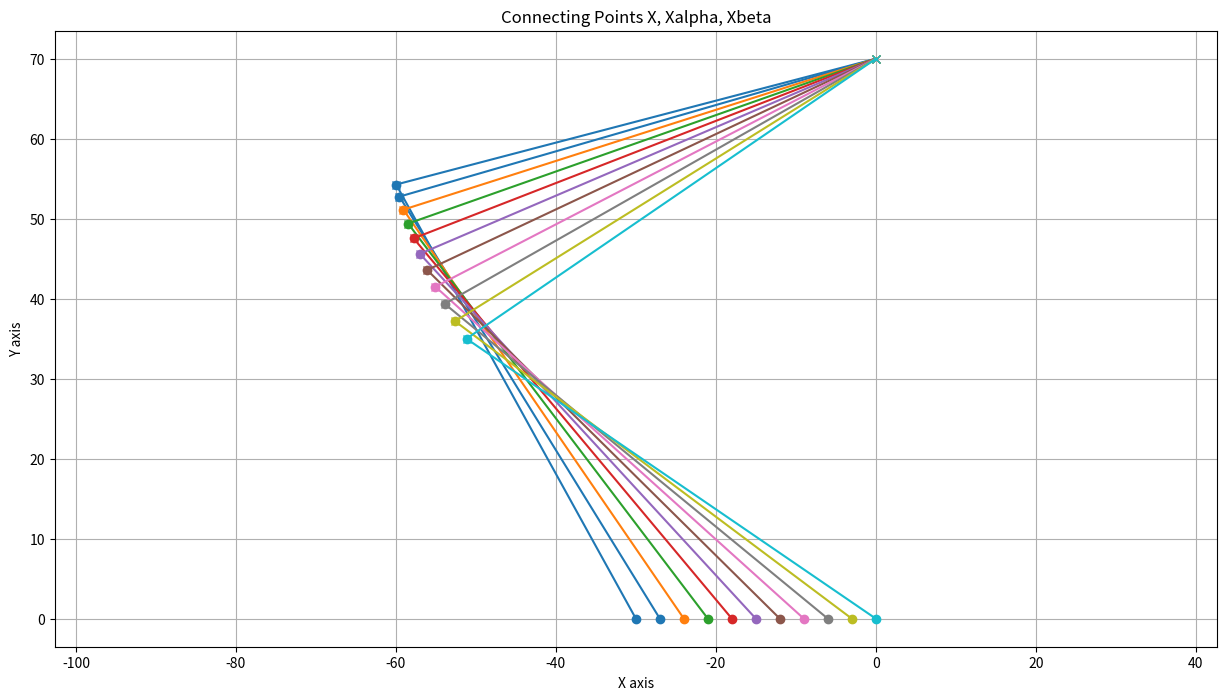

This chart was generated by the following Python code:
import numpy as np
import matplotlib.pyplot as plt
import math

a = 62
b = 62
c = 70



X = []
x = -33
for i in range(11):
    x += 3
    X.append(x)
# print(X)

Y = []
for x in X:
    y = 0
    Y.append(y)
# print(Y)

alphaArr = []
alphaMainArr = []
alphaBaseArr = []
betaArr = []
betaBottomArr = []
straBackAlphaTIM = []
straBackBetaTIM = []

def cal_alpha_main(x, y):
    return math.degrees(math.acos((a*a + (c - y)**2 + x*x - b*b)/(2*a*math.sqrt((c - y)**2 + x*x))))

def cal_alpha_base(x, y):
    return math.degrees(math.atan(x/(c - y)))

def cal_beta(x, y):
    return math.degrees(math.acos((a*a + b*b - (c - y)**2 - x*x)/(2*a*b)))

def cal_point_beta(x, y, deg):
    x_beta = x + b*math.cos(math.radians(deg))
    y_beta = y + b*math.sin(math.radians(deg))
    return x_beta, y_beta

def cal_point_alpha(x, y, deg):
    x_alpha = x + a*math.cos(math.radians(deg))
    y_alpha = y + a*math.sin(math.radians(deg))
    XAlphaArr.append(x_alpha)
    YAlphaArr.append(y_alpha)

def convert_to_time(value):
    return (value / 90) + 0.5

def convert_to_TIM(value):
    return round((1000 * (value / 20)))

def check_continuity(arr):
    n = len(arr)
    if n < 2:
        return []  # Không có đủ phần tử để kiểm tra

    results = []
    start = 0

    for i in range(1, n):
        # Kiểm tra nếu đoạn hiện tại không còn liên tục tăng hoặc giảm
        if (arr[i] > arr[i - 1] and arr[start] > arr[start + 1]) or \
           (arr[i] < arr[i - 1] and arr[start] < arr[start + 1]):
            results.append((arr[start], arr[i - 1]))  # Lưu đoạn liên tục trước đó
            start = i - 1  # Bắt đầu đoạn mới

    # Thêm đoạn cuối cùng
    results.append((arr[start], arr[-1]))
    return results

for i in range(len(X)):
    alphaMain = cal_alpha_main(X[i], Y[i])
    alphaBase = cal_alpha_base(X[i], Y[i])
    beta = (cal_beta(X[i], Y[i])) # use for opposite motor: 180 - (cal_beta(X[i], Y[i]))
    alpha = (90 - (alphaMain - alphaBase)) # use for opposite motor: 180 - (90 - (alphaMain - alphaBase))
    betaBottom = 180 - abs(beta - alpha)
    alphaTIM = convert_to_TIM(convert_to_time(alpha))
    betaTIM = convert_to_TIM(convert_to_time(beta))

    alphaMainArr.append(alphaMain)
    alphaBaseArr.append(alphaBase)
    betaArr.append(beta)
    alphaArr.append(alpha)
    betaBottomArr.append(betaBottom)
    straBackAlphaTIM.append(alphaTIM)
    straBackBetaTIM.append(betaTIM)
# print(alphaMainArr)
# print()
# print(alphaBaseArr)
# print()
# print(alphaArr)
# print()
# print(betaArr)
# print()
# print(betaBottomArr)
print(f"int straBackAlphaTIM[] = {straBackAlphaTIM};")
print()
print(f"int straBackBetaTIM[] = {straBackBetaTIM};")

# Kiểm tra tính liên tục
alpha_continuity = check_continuity(straBackAlphaTIM)
beta_continuity = check_continuity(straBackBetaTIM)

# In kết quả
print("Liên tục của palAlphaGaitTIM:")
for segment in alpha_continuity:
    print(f"Từ {segment[0]} đến {segment[1]}")

print("\nLiên tục của palBetaGaitTIM:")
for segment in beta_continuity:
    print(f"Từ {segment[0]} đến {segment[1]}")

XAlphaArr = []
YAlphaArr = []

XBetaArr = []
YBetaArr = []

for i in range(len(X)): 
    x_beta, y_beta = cal_point_beta(X[i], Y[i], betaBottomArr[i])
    cal_point_alpha(x_beta, y_beta, alphaArr[i])
    XBetaArr.append(x_beta)
    YBetaArr.append(y_beta)

# print(XAlphaArr) 
# print()
# print(YAlphaArr)
# print()
# print(XBetaArr) 
# print()
# print(YBetaArr)


# colors = np.linspace(0, 1, len(X))  # Linearly spaced values for the colormap

# # Create a scatter plot with the colormap
# plt.scatter(XBetaArr, YBetaArr, c=colors, cmap='viridis')  # `c` specifies color, `cmap` specifies the colormap

# # Label the axes
# plt.xlabel("X values")
# plt.ylabel("Y values")

# # Add a title
# plt.title("Scatter Plot with Unique Colors")

# plt.axis("equal")

# # Show colorbar
# plt.colorbar(label='Index Value')

# # Show grid
# plt.grid(True)

# # Show the plot
# plt.show()



plt.figure(figsize=(15, 8))

colors = plt.colormaps["tab10"]

# Plotting connections
for i in range(len(X)):
    color = colors(i / len(X))

    # Connect (X[i], Y[i]) to (XAlphaArr[i], YAlphaArr[i])
    plt.plot([X[i], XBetaArr[i]], [Y[i], YBetaArr[i]], color=color, marker='o')
    
    # Connect (XAlphaArr[i], YAlphaArr[i]) to (XBetaArr[i], YBetaArr[i])
    plt.plot([XAlphaArr[i], XBetaArr[i]], [YAlphaArr[i], YBetaArr[i]], color=color, marker='x')

# Label the axes
plt.xlabel("X axis")
plt.ylabel("Y axis")
plt.title("Connecting Points X, Xalpha, Xbeta")

plt.axis("equal")

# Display the plot
plt.grid(True)
plt.show()